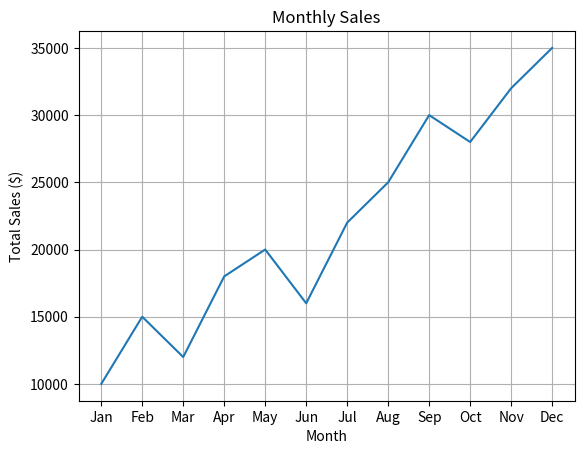

Generate this figure with matplotlib:
import matplotlib.pyplot as plt

# Create data
months = ["Jan", "Feb", "Mar", "Apr", "May", "Jun", "Jul", "Aug", "Sep", "Oct", "Nov", "Dec"]
sales = [10000, 15000, 12000, 18000, 20000, 16000, 22000, 25000, 30000, 28000, 32000, 35000]

# Create line graph
plt.plot(months, sales)

# Customize graph
plt.title("Monthly Sales")
plt.xlabel("Month")
plt.ylabel("Total Sales ($)")
plt.grid(True)

# Display graph
plt.show()
